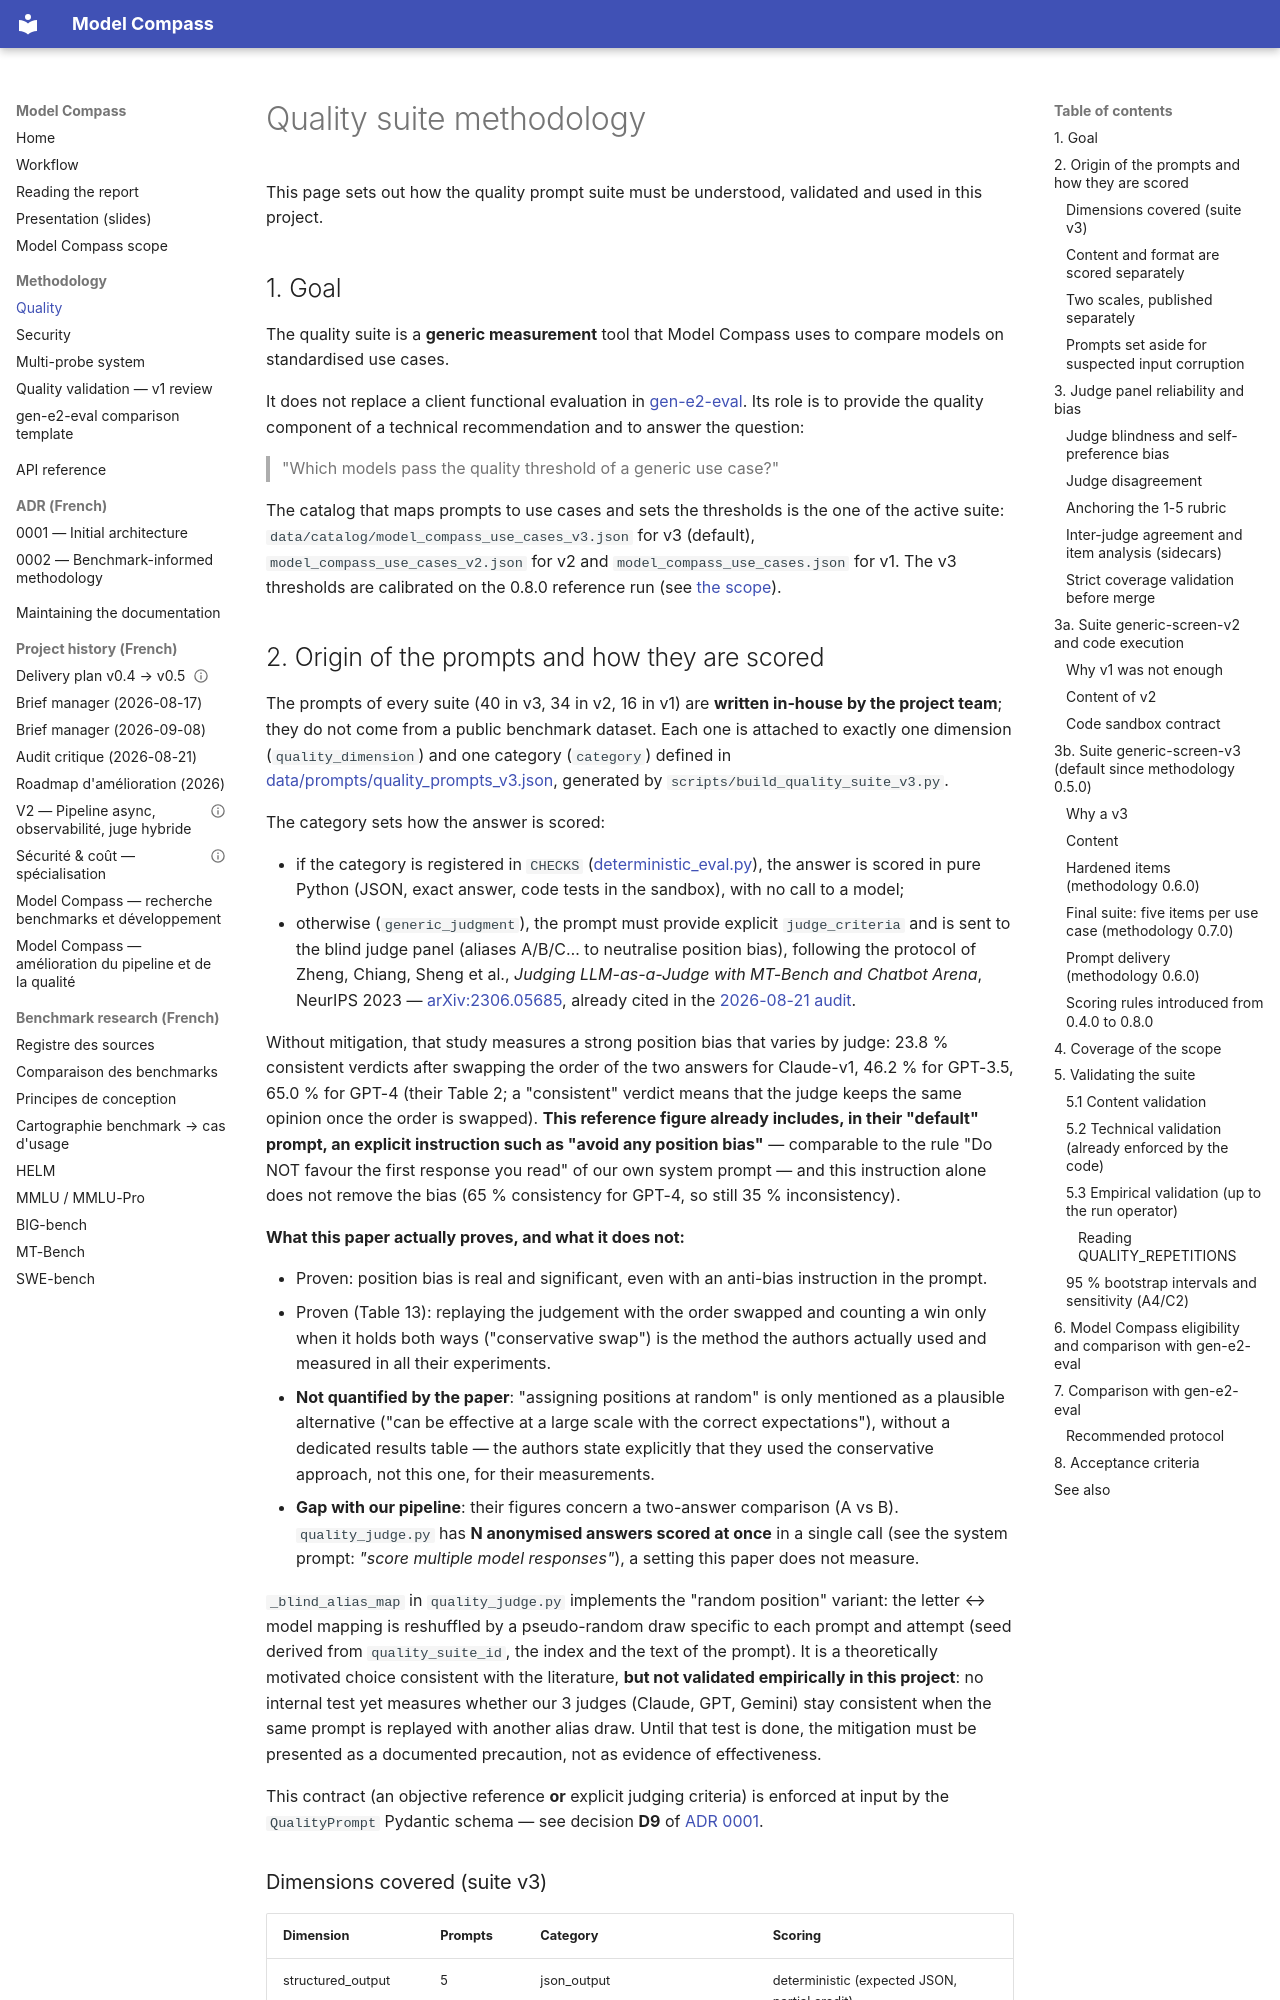

repository: Palo-IT-GitHub-Demos/model-compass · page: quality-methodology/index.html · generator: mkdocs

# Quality suite methodology

This page sets out how the quality prompt suite must be understood, validated
and used in this project.

## 1. Goal

The quality suite is a **generic measurement** tool that Model Compass uses to
compare models on standardised use cases.

It does not replace a client functional evaluation in
[gen-e2-eval](https://github.com/GLOBAL-PALO-IT/gen-e2-eval). Its role is to
provide the quality component of a technical recommendation and to answer the
question:

> "Which models pass the quality threshold of a generic use case?"

The catalog that maps prompts to use cases and sets the thresholds is the one of
the active suite: `data/catalog/model_compass_use_cases_v3.json` for v3
(default), `model_compass_use_cases_v2.json` for v2 and
`model_compass_use_cases.json` for v1. The v3 thresholds are calibrated on the
0.8.0 reference run (see [the scope](model-compass-scope.md)).
